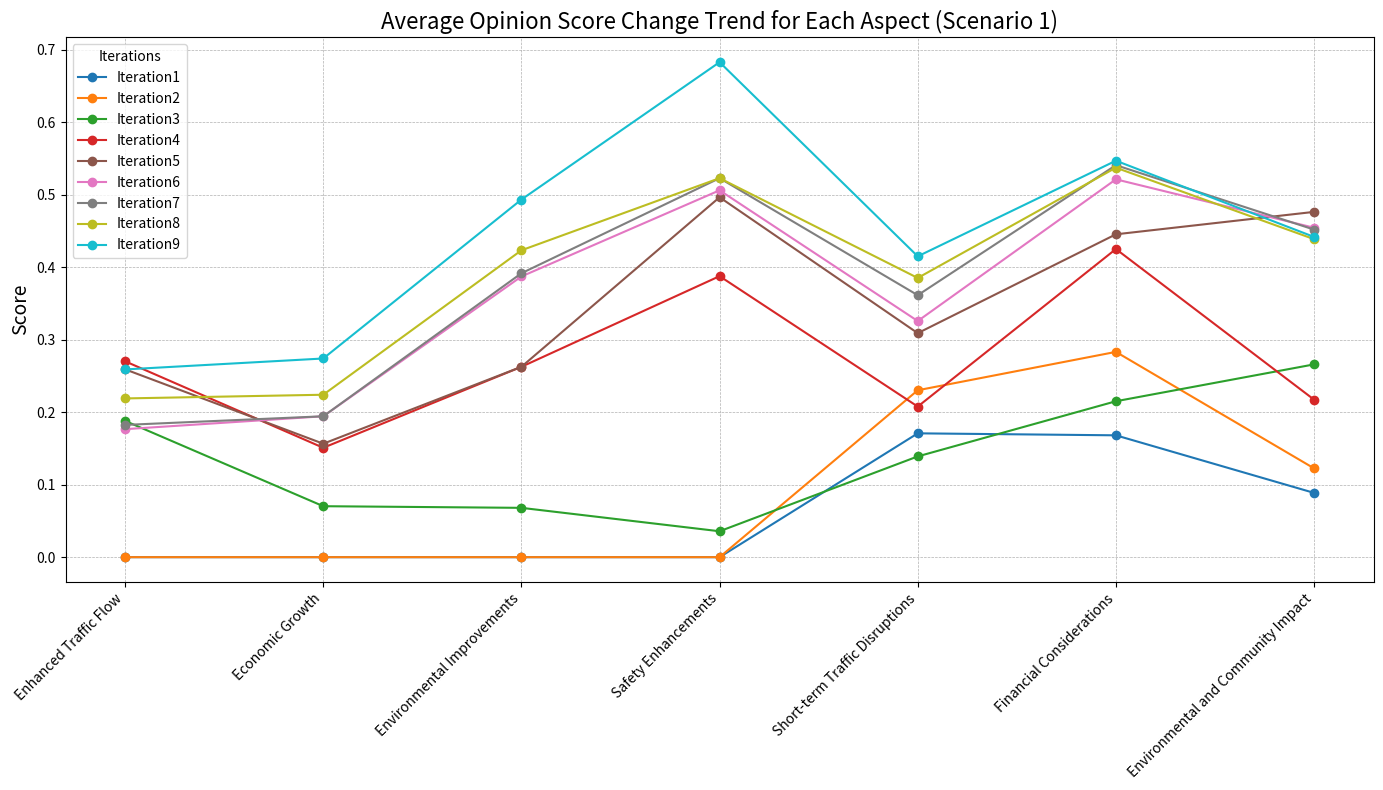

The matplotlib source for this figure:
import matplotlib.pyplot as plt
import numpy as np

# Data
labels = ['Enhanced Traffic Flow', 'Economic Growth', 'Environmental Improvements',
          'Safety Enhancements', 'Short-term Traffic Disruptions', 'Financial Considerations',
          'Environmental and Community Impact']
averages = [
    [0, 0, 0, 0, 0.17082573198631743, 0.16808667467236937, 0.08867768160458644],
    [0, 0, 0, 0, 0.2302452677020931, 0.28317953619047453, 0.1225],
    [0.1879838223393469, 0.07030492086459506, 0.06804963087832473, 0.03574720087172335, 0.13899042045098578, 0.21509143492055313, 0.26592617011394365],
    [0.27020682863926404, 0.1509000452121099, 0.26259621627597807, 0.38764109422168797, 0.2077342909798754, 0.42505523846178084, 0.2172862714295712],
    [0.25913008684938627, 0.15648917026677844, 0.26259621627597807, 0.4964968820278432, 0.309008745557929, 0.44537388496571323, 0.47630685657556543],
    [0.17658789117918572, 0.1943498907289551, 0.3871959040567256, 0.5060510855718533, 0.32573035552747504, 0.5212214629846595, 0.45439882361349715],
    [0.18245455054355206, 0.1943498907289551, 0.3916491872628638, 0.5228087304966818, 0.36135694958054226, 0.5407519962078301, 0.45188665408642326],
    [0.21896978115803933, 0.22406318131959685, 0.42331576814181904, 0.5228087304966818, 0.3851421139028632, 0.5372936795215444, 0.43866615210175514],
    [0.25896978115803933, 0.27406318131959685, 0.49331576814181904, 0.6828087304966818, 0.41496941693112674, 0.5468888086196532, 0.441766615210175514]
]

# Convert averages to a numpy array for easier manipulation
data = np.array(averages)

# Plotting
plt.figure(figsize=(14, 8))
colors = plt.cm.tab10(np.linspace(0, 1, len(data)))  # Generating colors from colormap
for i, avg in enumerate(data):
    plt.plot(labels, avg, marker='o', color=colors[i])

# Customizing the plot
plt.title('Average Opinion Score Change Trend for Each Aspect (Scenario 1)', fontsize=16)
plt.ylabel('Score', fontsize=14)
plt.xticks(rotation=45, ha="right")
plt.grid(True, which='both', linestyle='--', linewidth=0.5)
plt.legend(['Iteration' + str(i+1) for i in range(len(data))], loc='upper left', title="Iterations")

plt.tight_layout()
plt.show()
